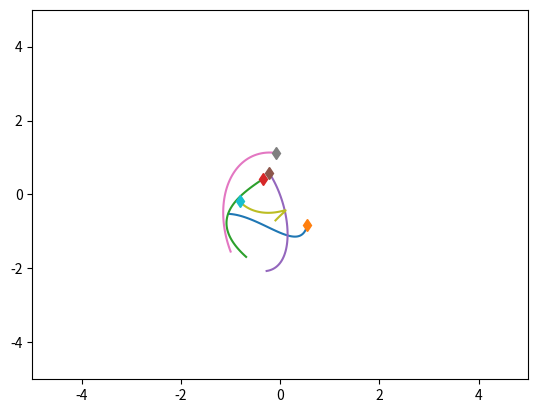
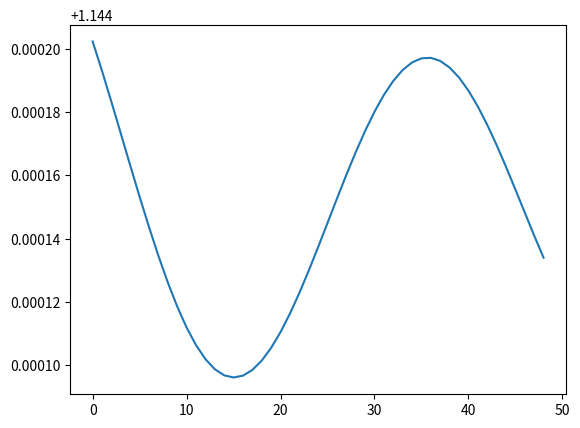

Reproduce these figures in Python, in order.
# The original code was taken from:
# [redacted]
# With modification

import numpy as np
import matplotlib.pyplot as plt
import time


class SpringSim(object):
    def __init__(self, n_balls=5, box_size=5., loc_std=.5, vel_norm=.5,
                 interaction_strength=.1, noise_var=0., spring_prob=[1. / 2, 0, 1. / 2], full_graph=False):
        self.n_balls = n_balls
        self.box_size = box_size
        self.loc_std = loc_std
        self.vel_norm = vel_norm
        self.interaction_strength = interaction_strength
        self.noise_var = noise_var

        self._spring_types = np.array([0., 0.5, 1.])
        # Sample edges
        if not full_graph:
            edges = np.random.choice(self._spring_types,
                                     size=(self.n_balls, self.n_balls),
                                     p=spring_prob)
        else:
            edges = np.ones(shape=(self.n_balls, self.n_balls))
        self.edges = np.tril(edges) + np.tril(edges, -1).T
        np.fill_diagonal(self.edges, 0)

        self._delta_T = 0.001
        self._max_F = 0.1 / self._delta_T

    def _energy(self, loc, vel, edges):
        # disables division by zero warning, since I fix it with fill_diagonal
        with np.errstate(divide='ignore'):

            K = 0.5 * (vel ** 2).sum()
            U = 0
            for i in range(loc.shape[1]):
                for j in range(loc.shape[1]):
                    if i != j:
                        r = loc[:, i] - loc[:, j]
                        dist = np.sqrt((r ** 2).sum())
                        U += 0.5 * self.interaction_strength * edges[
                            i, j] * (dist ** 2) / 2
            return U + K

    def _clamp(self, loc, vel):
        '''
        :param loc: 2xN location at one time stamp
        :param vel: 2xN velocity at one time stamp
        :return: location and velocity after hitting walls and returning after
            elastically colliding with walls
        '''
        assert (np.all(loc < self.box_size * 3))
        assert (np.all(loc > -self.box_size * 3))

        over = loc > self.box_size
        loc[over] = 2 * self.box_size - loc[over]
        assert (np.all(loc <= self.box_size))

        # assert(np.all(vel[over]>0))
        vel[over] = -np.abs(vel[over])

        under = loc < -self.box_size
        loc[under] = -2 * self.box_size - loc[under]
        # assert (np.all(vel[under] < 0))
        assert (np.all(loc >= -self.box_size))
        vel[under] = np.abs(vel[under])

        return loc, vel

    def _l2(self, A, B):
        """
        Input: A is a Nxd matrix
               B is a Mxd matirx
        Output: dist is a NxM matrix where dist[i,j] is the square norm
            between A[i,:] and B[j,:]
        i.e. dist[i,j] = ||A[i,:]-B[j,:]||^2
        """
        A_norm = (A ** 2).sum(axis=1).reshape(A.shape[0], 1)
        B_norm = (B ** 2).sum(axis=1).reshape(1, B.shape[0])
        dist = A_norm + B_norm - 2 * A.dot(B.transpose())
        return dist

    def sample_trajectory(self, T=10000, sample_freq=10):
        n = self.n_balls
        assert (T % sample_freq == 0)
        T_save = int(T / sample_freq - 1)
        diag_mask = np.ones((n, n), dtype=bool)
        np.fill_diagonal(diag_mask, 0)
        counter = 0

        # Initialize location and velocity
        loc = np.zeros((T_save, 2, n))
        vel = np.zeros((T_save, 2, n))
        loc_next = np.random.randn(2, n) * self.loc_std
        vel_next = np.random.randn(2, n)
        v_norm = np.sqrt((vel_next ** 2).sum(axis=0)).reshape(1, -1)
        vel_next = vel_next * self.vel_norm / v_norm
        loc[0, :, :], vel[0, :, :] = self._clamp(loc_next, vel_next)

        # disables division by zero warning, since I fix it with fill_diagonal
        with np.errstate(divide='ignore'):

            forces_size = - self.interaction_strength * self.edges
            np.fill_diagonal(forces_size,
                             0)  # self forces are zero (fixes division by zero)
            F = (forces_size.reshape(1, n, n) *
                 np.concatenate((
                     np.subtract.outer(loc_next[0, :],
                                       loc_next[0, :]).reshape(1, n, n),
                     np.subtract.outer(loc_next[1, :],
                                       loc_next[1, :]).reshape(1, n, n)))).sum(
                axis=-1)
            F[F > self._max_F] = self._max_F
            F[F < -self._max_F] = -self._max_F

            vel_next += self._delta_T * F
            # run leapfrog
            for i in range(1, T):
                loc_next += self._delta_T * vel_next
                loc_next, vel_next = self._clamp(loc_next, vel_next)

                if i % sample_freq == 0:
                    loc[counter, :, :], vel[counter, :, :] = loc_next, vel_next
                    counter += 1

                forces_size = - self.interaction_strength * self.edges
                np.fill_diagonal(forces_size, 0)
                # assert (np.abs(forces_size[diag_mask]).min() > 1e-10)

                F = (forces_size.reshape(1, n, n) *
                     np.concatenate((
                         np.subtract.outer(loc_next[0, :],
                                           loc_next[0, :]).reshape(1, n, n),
                         np.subtract.outer(loc_next[1, :],
                                           loc_next[1, :]).reshape(1, n,
                                                                   n)))).sum(
                    axis=-1)
                F[F > self._max_F] = self._max_F
                F[F < -self._max_F] = -self._max_F
                vel_next += self._delta_T * F
            # Add noise to observations
            loc += np.random.randn(T_save, 2, self.n_balls) * self.noise_var
            vel += np.random.randn(T_save, 2, self.n_balls) * self.noise_var
            return loc, vel, self.edges

    def sample_trajectory_noise_level(self, noise_level=5, T=10000, sample_freq=10):
        n = self.n_balls
        assert (T % sample_freq == 0)
        T_save = int(T / sample_freq - 1)
        diag_mask = np.ones((n, n), dtype=bool)
        np.fill_diagonal(diag_mask, 0)
        counter = 0

        # Initialize location and velocity
        loc = np.zeros((T_save, 2, n))
        vel = np.zeros((T_save, 2, n))
        loc_next = np.random.randn(2, n) * self.loc_std
        vel_next = np.random.randn(2, n)
        v_norm = np.sqrt((vel_next ** 2).sum(axis=0)).reshape(1, -1)
        vel_next = vel_next * self.vel_norm / v_norm
        loc[0, :, :], vel[0, :, :] = self._clamp(loc_next, vel_next)

        # disables division by zero warning, since I fix it with fill_diagonal
        with np.errstate(divide='ignore'):

            forces_size = - self.interaction_strength * self.edges
            np.fill_diagonal(forces_size,
                             0)  # self forces are zero (fixes division by zero)
            F = (forces_size.reshape(1, n, n) *
                 np.concatenate((
                     np.subtract.outer(loc_next[0, :],
                                       loc_next[0, :]).reshape(1, n, n),
                     np.subtract.outer(loc_next[1, :],
                                       loc_next[1, :]).reshape(1, n, n)))).sum(
                axis=-1)
            F[F > self._max_F] = self._max_F
            F[F < -self._max_F] = -self._max_F

            vel_next += self._delta_T * F
            # run leapfrog
            for i in range(1, T):
                loc_next += self._delta_T * vel_next
                loc_next, vel_next = self._clamp(loc_next, vel_next)

                if i % sample_freq == 0:
                    loc[counter, :, :], vel[counter, :, :] = loc_next, vel_next
                    counter += 1

                forces_size = - self.interaction_strength * self.edges
                np.fill_diagonal(forces_size, 0)
                # assert (np.abs(forces_size[diag_mask]).min() > 1e-10)

                F = (forces_size.reshape(1, n, n) *
                     np.concatenate((
                         np.subtract.outer(loc_next[0, :],
                                           loc_next[0, :]).reshape(1, n, n),
                         np.subtract.outer(loc_next[1, :],
                                           loc_next[1, :]).reshape(1, n,
                                                                   n)))).sum(
                    axis=-1)
                F[F > self._max_F] = self._max_F
                F[F < -self._max_F] = -self._max_F
                vel_next += self._delta_T * F
            # Add noise to observations
            g_noise_loc = np.random.randn(T_save, 2, self.n_balls)
            g_noise_vel = np.random.randn(T_save, 2, self.n_balls)
            # print("loc _ sim: ", loc.shape)
            # print("vel _ sim: ", vel.shape)
            loc_li = list(loc + g_noise_loc * self.noise_var * ii for ii in range(1, noise_level + 1))
            vel_li = list(vel + g_noise_vel * self.noise_var * ii for ii in range(1, noise_level + 1))
            # loc += np.random.randn(T_save, 2, self.n_balls) * self.noise_var
            # vel += np.random.randn(T_save, 2, self.n_balls) * self.noise_var
            return loc_li, vel_li, self.edges


class MySpringSim(object):
    def __init__(self, edges_generated, box_size=5., loc_std=.5, vel_norm=.5,
                 interaction_strength=.1, noise_var=0., spring_prob=[1. / 2, 0, 1. / 2], full_graph=False):
        self.box_size = box_size
        self.loc_std = loc_std
        self.vel_norm = vel_norm
        self.interaction_strength = interaction_strength
        self.noise_var = noise_var

        self._spring_types = np.array([0., 0.5, 1.])
        # Sample edges / Load edges
        # if edges_generated is None:
        #     if not full_graph:
        #         edges = np.random.choice(self._spring_types,
        #                                  size=(self.n_balls, self.n_balls),
        #                                  p=spring_prob)
        #     else:
        #         edges = np.ones(shape=(self.n_balls, self.n_balls))
        #     self.edges = np.tril(edges) + np.tril(edges, -1).T
        #     np.fill_diagonal(self.edges, 0)
        # else:
        #     self.edges = edges_generated
        self.edges = edges_generated
        self.n_balls = self.edges.shape[0]
        self._delta_T = 0.001
        self._max_F = 0.1 / self._delta_T

    def _energy(self, loc, vel, edges):
        # disables division by zero warning, since I fix it with fill_diagonal
        with np.errstate(divide='ignore'):

            K = 0.5 * (vel ** 2).sum()
            U = 0
            for i in range(loc.shape[1]):
                for j in range(loc.shape[1]):
                    if i != j:
                        r = loc[:, i] - loc[:, j]
                        dist = np.sqrt((r ** 2).sum())
                        U += 0.5 * self.interaction_strength * edges[
                            i, j] * (dist ** 2) / 2
            return U + K

    def _clamp(self, loc, vel):
        '''
        :param loc: 2xN location at one time stamp
        :param vel: 2xN velocity at one time stamp
        :return: location and velocity after hitting walls and returning after
            elastically colliding with walls
        '''
        assert (np.all(loc < self.box_size * 3))
        assert (np.all(loc > -self.box_size * 3))

        over = loc > self.box_size
        loc[over] = 2 * self.box_size - loc[over]
        assert (np.all(loc <= self.box_size))

        # assert(np.all(vel[over]>0))
        vel[over] = -np.abs(vel[over])

        under = loc < -self.box_size
        loc[under] = -2 * self.box_size - loc[under]
        # assert (np.all(vel[under] < 0))
        assert (np.all(loc >= -self.box_size))
        vel[under] = np.abs(vel[under])

        return loc, vel

    def _l2(self, A, B):
        """
        Input: A is a Nxd matrix
               B is a Mxd matirx
        Output: dist is a NxM matrix where dist[i,j] is the square norm
            between A[i,:] and B[j,:]
        i.e. dist[i,j] = ||A[i,:]-B[j,:]||^2
        """
        A_norm = (A ** 2).sum(axis=1).reshape(A.shape[0], 1)
        B_norm = (B ** 2).sum(axis=1).reshape(1, B.shape[0])
        dist = A_norm + B_norm - 2 * A.dot(B.transpose())
        return dist

    def sample_trajectory(self, T=10000, sample_freq=10):
        n = self.n_balls
        assert (T % sample_freq == 0)
        T_save = int(T / sample_freq - 1)
        diag_mask = np.ones((n, n), dtype=bool)
        np.fill_diagonal(diag_mask, 0)
        counter = 0

        # Initialize location and velocity
        loc = np.zeros((T_save, 2, n))
        vel = np.zeros((T_save, 2, n))
        loc_next = np.random.randn(2, n) * self.loc_std
        vel_next = np.random.randn(2, n)
        v_norm = np.sqrt((vel_next ** 2).sum(axis=0)).reshape(1, -1)
        vel_next = vel_next * self.vel_norm / v_norm
        loc[0, :, :], vel[0, :, :] = self._clamp(loc_next, vel_next)

        # disables division by zero warning, since I fix it with fill_diagonal
        with np.errstate(divide='ignore'):

            forces_size = - self.interaction_strength * self.edges
            np.fill_diagonal(forces_size,
                             0)  # self forces are zero (fixes division by zero)
            F = (forces_size.reshape(1, n, n) *
                 np.concatenate((
                     np.subtract.outer(loc_next[0, :],
                                       loc_next[0, :]).reshape(1, n, n),
                     np.subtract.outer(loc_next[1, :],
                                       loc_next[1, :]).reshape(1, n, n)))).sum(
                axis=-1)
            F[F > self._max_F] = self._max_F
            F[F < -self._max_F] = -self._max_F

            vel_next += self._delta_T * F
            # run leapfrog
            for i in range(1, T):
                loc_next += self._delta_T * vel_next
                loc_next, vel_next = self._clamp(loc_next, vel_next)

                if i % sample_freq == 0:
                    loc[counter, :, :], vel[counter, :, :] = loc_next, vel_next
                    counter += 1

                forces_size = - self.interaction_strength * self.edges
                np.fill_diagonal(forces_size, 0)
                # assert (np.abs(forces_size[diag_mask]).min() > 1e-10)

                F = (forces_size.reshape(1, n, n) *
                     np.concatenate((
                         np.subtract.outer(loc_next[0, :],
                                           loc_next[0, :]).reshape(1, n, n),
                         np.subtract.outer(loc_next[1, :],
                                           loc_next[1, :]).reshape(1, n,
                                                                   n)))).sum(
                    axis=-1)
                F[F > self._max_F] = self._max_F
                F[F < -self._max_F] = -self._max_F
                vel_next += self._delta_T * F
            # Add noise to observations
            loc += np.random.randn(T_save, 2, self.n_balls) * self.noise_var
            vel += np.random.randn(T_save, 2, self.n_balls) * self.noise_var
            return loc, vel, self.edges

    def sample_trajectory_noise_level(self, noise_level=5, T=10000, sample_freq=10):
        n = self.n_balls
        assert (T % sample_freq == 0)
        T_save = int(T / sample_freq - 1)
        diag_mask = np.ones((n, n), dtype=bool)
        np.fill_diagonal(diag_mask, 0)
        counter = 0

        # Initialize location and velocity
        loc = np.zeros((T_save, 2, n))
        vel = np.zeros((T_save, 2, n))
        loc_next = np.random.randn(2, n) * self.loc_std
        vel_next = np.random.randn(2, n)
        v_norm = np.sqrt((vel_next ** 2).sum(axis=0)).reshape(1, -1)
        vel_next = vel_next * self.vel_norm / v_norm
        loc[0, :, :], vel[0, :, :] = self._clamp(loc_next, vel_next)

        # disables division by zero warning, since I fix it with fill_diagonal
        with np.errstate(divide='ignore'):

            forces_size = - self.interaction_strength * self.edges
            np.fill_diagonal(forces_size,
                             0)  # self forces are zero (fixes division by zero)
            F = (forces_size.reshape(1, n, n) *
                 np.concatenate((
                     np.subtract.outer(loc_next[0, :],
                                       loc_next[0, :]).reshape(1, n, n),
                     np.subtract.outer(loc_next[1, :],
                                       loc_next[1, :]).reshape(1, n, n)))).sum(
                axis=-1)
            F[F > self._max_F] = self._max_F
            F[F < -self._max_F] = -self._max_F

            vel_next += self._delta_T * F
            # run leapfrog
            for i in range(1, T):
                loc_next += self._delta_T * vel_next
                loc_next, vel_next = self._clamp(loc_next, vel_next)

                if i % sample_freq == 0:
                    loc[counter, :, :], vel[counter, :, :] = loc_next, vel_next
                    counter += 1

                forces_size = - self.interaction_strength * self.edges
                np.fill_diagonal(forces_size, 0)
                # assert (np.abs(forces_size[diag_mask]).min() > 1e-10)

                F = (forces_size.reshape(1, n, n) *
                     np.concatenate((
                         np.subtract.outer(loc_next[0, :],
                                           loc_next[0, :]).reshape(1, n, n),
                         np.subtract.outer(loc_next[1, :],
                                           loc_next[1, :]).reshape(1, n,
                                                                   n)))).sum(
                    axis=-1)
                F[F > self._max_F] = self._max_F
                F[F < -self._max_F] = -self._max_F
                vel_next += self._delta_T * F
            # Add noise to observations
            g_noise_loc = np.random.randn(T_save, 2, self.n_balls)
            g_noise_vel = np.random.randn(T_save, 2, self.n_balls)
            # print("loc _ sim: ", loc.shape)
            # print("vel _ sim: ", vel.shape)
            loc_li = list(loc + g_noise_loc * self.noise_var * ii for ii in range(1, noise_level + 1))
            vel_li = list(vel + g_noise_vel * self.noise_var * ii for ii in range(1, noise_level + 1))
            # loc += np.random.randn(T_save, 2, self.n_balls) * self.noise_var
            # vel += np.random.randn(T_save, 2, self.n_balls) * self.noise_var
            return loc_li, vel_li, self.edges

    def sample_trajectory_noise_level_only_noise(self, noise_level=5, T=10000, sample_freq=10):
        n = self.n_balls
        assert (T % sample_freq == 0)
        T_save = int(T / sample_freq - 1)
        diag_mask = np.ones((n, n), dtype=bool)
        np.fill_diagonal(diag_mask, 0)
        counter = 0

        # Add noise to observations
        g_noise_loc = np.random.randn(T_save, 2, self.n_balls)
        g_noise_vel = np.random.randn(T_save, 2, self.n_balls)
        # print("loc _ sim: ", loc.shape)
        # print("vel _ sim: ", vel.shape)
        g_noise_loc = g_noise_loc * self.noise_var * noise_level
        g_noise_vel = g_noise_vel * self.noise_var * noise_level
        # loc += np.random.randn(T_save, 2, self.n_balls) * self.noise_var
        # vel += np.random.randn(T_save, 2, self.n_balls) * self.noise_var
        return g_noise_loc, g_noise_vel, self.edges


class ChargedParticlesSim(object):
    def __init__(self, n_balls=5, box_size=5., loc_std=1., vel_norm=0.5,
                 interaction_strength=1., noise_var=0., charge_prob=[1. / 2, 0, 1. / 2]):
        self.n_balls = n_balls
        self.box_size = box_size
        self.loc_std = loc_std
        self.vel_norm = vel_norm
        self.interaction_strength = interaction_strength
        self.noise_var = noise_var

        self._charge_types = np.array([-1., 0., 1.])

        # Sample edges
        charges = np.random.choice(self._charge_types, size=(self.n_balls, 1),
                                   p=charge_prob)
        self.edges = charges.dot(charges.transpose())
        self._delta_T = 0.001
        self._max_F = 0.1 / self._delta_T

    def _l2(self, A, B):
        """
        Input: A is a Nxd matrix
               B is a Mxd matirx
        Output: dist is a NxM matrix where dist[i,j] is the square norm
            between A[i,:] and B[j,:]
        i.e. dist[i,j] = ||A[i,:]-B[j,:]||^2
        """
        A_norm = (A ** 2).sum(axis=1).reshape(A.shape[0], 1)
        B_norm = (B ** 2).sum(axis=1).reshape(1, B.shape[0])
        dist = A_norm + B_norm - 2 * A.dot(B.transpose())
        return dist

    def _energy(self, loc, vel, edges):

        # disables division by zero warning, since I fix it with fill_diagonal
        with np.errstate(divide='ignore'):

            K = 0.5 * (vel ** 2).sum()
            U = 0
            for i in range(loc.shape[1]):
                for j in range(loc.shape[1]):
                    if i != j:
                        r = loc[:, i] - loc[:, j]
                        dist = np.sqrt((r ** 2).sum())
                        U += 0.5 * self.interaction_strength * edges[
                            i, j] / dist
            return U + K

    def _clamp(self, loc, vel):
        '''
        :param loc: 2xN location at one time stamp
        :param vel: 2xN velocity at one time stamp
        :return: location and velocity after hiting walls and returning after
            elastically colliding with walls
        '''
        assert (np.all(loc < self.box_size * 3))
        assert (np.all(loc > -self.box_size * 3))

        over = loc > self.box_size
        loc[over] = 2 * self.box_size - loc[over]
        assert (np.all(loc <= self.box_size))

        # assert(np.all(vel[over]>0))
        vel[over] = -np.abs(vel[over])

        under = loc < -self.box_size
        loc[under] = -2 * self.box_size - loc[under]
        # assert (np.all(vel[under] < 0))
        assert (np.all(loc >= -self.box_size))
        vel[under] = np.abs(vel[under])

        return loc, vel

    def sample_trajectory(self, T=10000, sample_freq=10):
        n = self.n_balls
        assert (T % sample_freq == 0)
        T_save = int(T / sample_freq - 1)
        diag_mask = np.ones((n, n), dtype=bool)
        np.fill_diagonal(diag_mask, 0)
        counter = 0

        # Initialize location and velocity
        loc = np.zeros((T_save, 2, n))
        vel = np.zeros((T_save, 2, n))
        loc_next = np.random.randn(2, n) * self.loc_std
        vel_next = np.random.randn(2, n)
        v_norm = np.sqrt((vel_next ** 2).sum(axis=0)).reshape(1, -1)
        vel_next = vel_next * self.vel_norm / v_norm
        loc[0, :, :], vel[0, :, :] = self._clamp(loc_next, vel_next)

        # disables division by zero warning, since I fix it with fill_diagonal
        with np.errstate(divide='ignore'):
            # half step leapfrog
            l2_dist_power3 = np.power(
                self._l2(loc_next.transpose(), loc_next.transpose()), 3. / 2.)

            # size of forces up to a 1/|r| factor
            # since I later multiply by an unnormalized r vector
            forces_size = self.interaction_strength * self.edges / l2_dist_power3
            np.fill_diagonal(forces_size,
                             0)  # self forces are zero (fixes division by zero)
            assert (np.abs(forces_size[diag_mask]).min() > 1e-10)
            F = (forces_size.reshape(1, n, n) *
                 np.concatenate((
                     np.subtract.outer(loc_next[0, :],
                                       loc_next[0, :]).reshape(1, n, n),
                     np.subtract.outer(loc_next[1, :],
                                       loc_next[1, :]).reshape(1, n, n)))).sum(
                axis=-1)
            F[F > self._max_F] = self._max_F
            F[F < -self._max_F] = -self._max_F

            vel_next += self._delta_T * F
            # run leapfrog
            for i in range(1, T):
                loc_next += self._delta_T * vel_next
                loc_next, vel_next = self._clamp(loc_next, vel_next)

                if i % sample_freq == 0:
                    loc[counter, :, :], vel[counter, :, :] = loc_next, vel_next
                    counter += 1

                l2_dist_power3 = np.power(
                    self._l2(loc_next.transpose(), loc_next.transpose()),
                    3. / 2.)
                forces_size = self.interaction_strength * self.edges / l2_dist_power3
                np.fill_diagonal(forces_size, 0)
                # assert (np.abs(forces_size[diag_mask]).min() > 1e-10)

                F = (forces_size.reshape(1, n, n) *
                     np.concatenate((
                         np.subtract.outer(loc_next[0, :],
                                           loc_next[0, :]).reshape(1, n, n),
                         np.subtract.outer(loc_next[1, :],
                                           loc_next[1, :]).reshape(1, n,
                                                                   n)))).sum(
                    axis=-1)
                F[F > self._max_F] = self._max_F
                F[F < -self._max_F] = -self._max_F
                vel_next += self._delta_T * F
            # Add noise to observations
            loc += np.random.randn(T_save, 2, self.n_balls) * self.noise_var
            vel += np.random.randn(T_save, 2, self.n_balls) * self.noise_var
            return loc, vel, self.edges


class PyNetSim(object):
    def __init__(self, edges_generated, box_size=5., loc_std=1., vel_norm=0.5,
                 interaction_strength=1., noise_var=0., sigma=0.1, act_prob=[1. / 2, 0, 1. / 2],
                 ini_mean=0.0, ini_std=1.0,
                 full_graph=False):
        self.box_size = box_size
        self.loc_std = loc_std
        self.vel_norm = vel_norm
        self.interaction_strength = interaction_strength
        self.noise_var = noise_var
        self.sigma=sigma
        self.ini_mean = ini_mean
        self.ini_std = ini_std

        self._charge_types = np.array([-1., 0., 1.])

        # Sample edges
        # if edges_generated is None:
        #     if not full_graph:
        #         edges = np.random.choice(self._spring_types,
        #                                  size=(self.n_neurons, self.n_neurons),
        #                                  p=act_prob)
        #     else:
        #         edges = np.ones(shape=(self.n_neurons, self.n_neurons))
        #     self.edges = np.tril(edges) + np.tril(edges, -1).T
        #     np.fill_diagonal(self.edges, 0)
        # else:
        #     self.edges = edges_generated
        self.edges_ = edges_generated
        self.edges = edges_generated
        np.fill_diagonal(self.edges, -1)  # to model within-node temporal decay
        self.n_neurons = self.edges_.shape[0]
        self._delta_T = 0.01
        self._max_F = 0.1 / self._delta_T

    def initial_bold_t0(self, bold_series):
        cache = np.random.normal(loc=self.ini_mean, scale=self.ini_std, size=bold_series[0].shape)
        assert cache.shape[-1] == self.n_neurons
        return np.concatenate((np.expand_dims(cache, axis=0), bold_series[1:, :, :]), axis=0)

    def sample_trajectory(self, T=1000, sample_freq=1):
        n = self.n_neurons
        assert (T % sample_freq == 0)
        T_save = int(T / sample_freq - 1)
        diag_mask = np.ones((n, n), dtype=bool)
        np.fill_diagonal(diag_mask, 0)
        counter = 0

        # Initialize location and velocity
        # Initialize BOLD
        bold_s = np.zeros((T_save, 1, n))
        bold_s = self.initial_bold_t0(bold_s)
        # print("Ini bold_s: ", bold_s[0])

        # disables division by zero warning, since I fix it with fill_diagonal
        with np.errstate(divide='ignore'):
            bold_p = bold_s[0][0]
            for i in range(1, T):
                bold_next = bold_p + self._delta_T * self.sigma * np.matmul(self.edges, bold_p)
                if i % sample_freq == 0:
                    bold_s[counter, 0, :] = bold_p
                    counter += 1
                bold_p = bold_next
            return bold_s, self.edges_

    def initial_external_conn_strength(self, ext_con_m, ext_con_std):
        return np.random.normal(loc=ext_con_m, scale=ext_con_std, size=self.n_neurons)

    def sample_trajectory_external_input(self, T=10000, sample_freq=10,
                                         ext_con_mean=0.4, ext_con_std=0.1,
                                         ext_lam=1.0):
        n = self.n_neurons
        assert (T % sample_freq == 0)
        T_save = int(T / sample_freq - 1)
        diag_mask = np.ones((n, n), dtype=bool)
        np.fill_diagonal(diag_mask, 0)
        counter = 0

        # Initialize location and velocity
        # Initialize BOLD
        bold_s = np.zeros((T_save, 1, n))
        bold_s = self.initial_bold_t0(bold_s)

        ext_con = self.initial_external_conn_strength(ext_con_m=ext_con_mean, ext_con_std=ext_con_std)

        # disables division by zero warning, since I fix it with fill_diagonal
        with np.errstate(divide='ignore'):
            bold_p = bold_s[0][0]
            for i in range(1, T):
                bold_next = bold_p + self._delta_T * (self.sigma * np.matmul(self.edges, bold_p) +
                            np.multiply(ext_con, np.random.poisson(lam=ext_lam, size=self.n_neurons)))
                if i % sample_freq == 0:
                    bold_s[counter, 0, :] = bold_next
                    counter += 1
                bold_p = bold_next
            return bold_s, self.edges_


    def calculate_noise_amplifier(self, bold_series):
        """
        The noise amplifiers are calculated according to their proportions to the smallest series
        :param bold_series:
        :return:
        """
        assert bold_series.shape[-1] == self.n_neurons
        mean_nodes = np.mean(bold_series, axis=-1)
        return np.squeeze(mean_nodes / np.min(mean_nodes))

    def sample_trajectory_external_input_w_noise(self, T=10000, sample_freq=10,
                                                 ext_con_mean=0.4, ext_con_std=0.1,
                                                 ext_lam=1.0, noise_level=5):
        n = self.n_neurons
        assert (T % sample_freq == 0)
        T_save = int(T / sample_freq - 1)
        diag_mask = np.ones((n, n), dtype=bool)
        np.fill_diagonal(diag_mask, 0)
        counter = 0

        # Initialize location and velocity
        # Initialize BOLD
        bold_s = np.zeros((T_save, 1, n))
        bold_s = self.initial_bold_t0(bold_s)

        ext_con = self.initial_external_conn_strength(ext_con_m=ext_con_mean, ext_con_std=ext_con_std)

        # disables division by zero warning, since I fix it with fill_diagonal
        with np.errstate(divide='ignore'):
            bold_p = bold_s[0][0]
            for i in range(1, T):
                bold_next = bold_p + self._delta_T * (self.sigma * np.matmul(self.edges, bold_p) +
                            np.multiply(ext_con, np.random.poisson(lam=ext_lam, size=self.n_neurons)))
                if i % sample_freq == 0:
                    bold_s[counter, 0, :] = bold_next
                    counter += 1
                bold_p = bold_next
            bold_s += np.multiply(
                np.random.randn(T_save, 1, self.n_neurons),
                self.calculate_noise_amplifier(bold_s)[:, None, None]
            ) * self.noise_var * noise_level
            return bold_s, self.edges

    def sample_trajectory_external_input_w_noise_only(self, T=10000, sample_freq=10, noise_level=5):
        n = self.n_neurons
        assert (T % sample_freq == 0)
        T_save = int(T / sample_freq - 1)

        bold_s = np.random.randn(T_save, 1, self.n_neurons) * self.noise_var * noise_level
        return bold_s, self.edges


if __name__ == '__main__':
    sim = SpringSim()
    # sim = ChargedParticlesSim()

    t = time.time()
    loc, vel, edges = sim.sample_trajectory(T=5000, sample_freq=100)

    print(edges)
    print("Simulation time: {}".format(time.time() - t))
    vel_norm = np.sqrt((vel ** 2).sum(axis=1))
    plt.figure()
    axes = plt.gca()
    axes.set_xlim([-5., 5.])
    axes.set_ylim([-5., 5.])
    for i in range(loc.shape[-1]):
        plt.plot(loc[:, 0, i], loc[:, 1, i])
        plt.plot(loc[0, 0, i], loc[0, 1, i], 'd')
    plt.figure()
    energies = [sim._energy(loc[i, :, :], vel[i, :, :], edges) for i in
                range(loc.shape[0])]
    plt.plot(energies)
    plt.show()